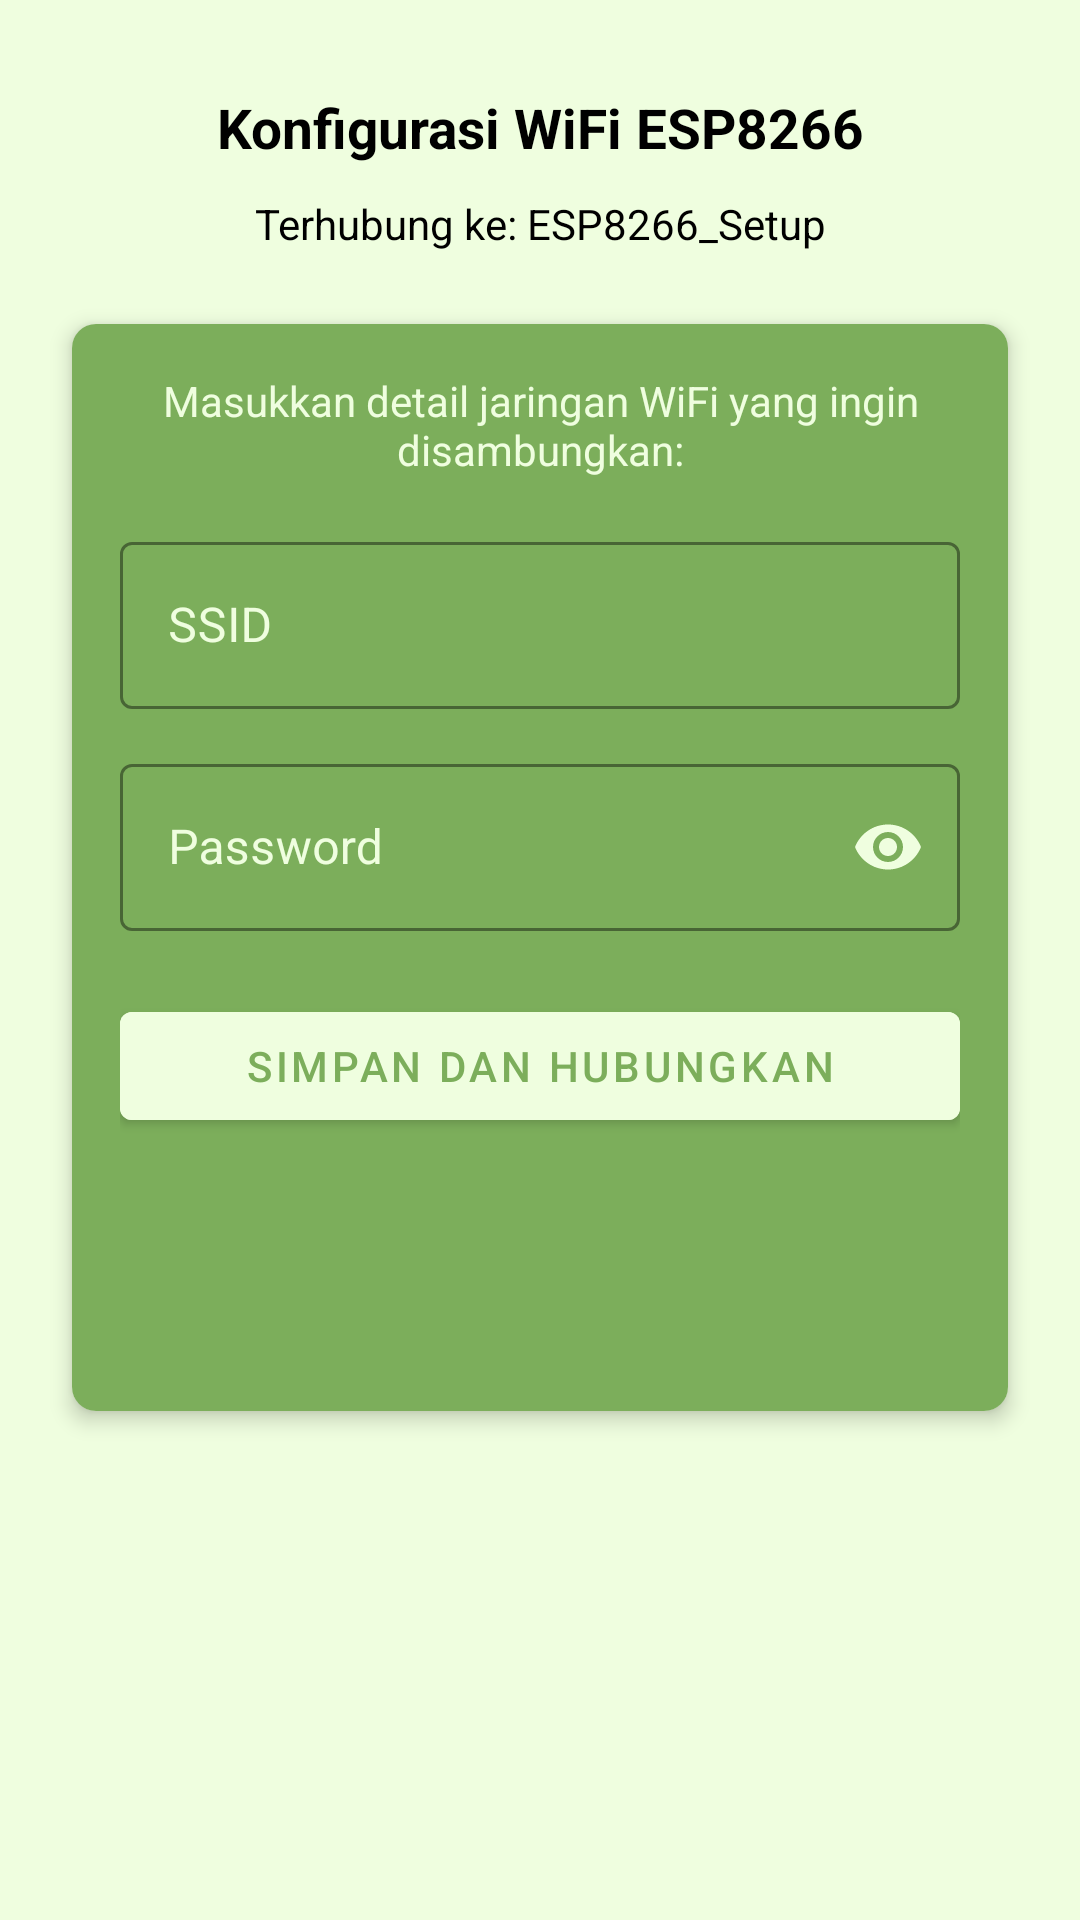

The Android layout XML behind this screen, and the referenced resources:
<!-- AndroidManifest.xml: activity theme Theme.Siponik -->
<!-- res/layout/activity_wifi_form.xml -->
<?xml version="1.0" encoding="utf-8"?>
<androidx.constraintlayout.widget.ConstraintLayout
    xmlns:android="http://schemas.android.com/apk/res/android"
    xmlns:app="http://schemas.android.com/apk/res-auto"
    xmlns:tools="http://schemas.android.com/tools"
    android:layout_width="match_parent"
    android:layout_height="match_parent"
    android:background="@color/hijau_muda"
    tools:context=".WifiFormActivity">

    <TextView
        android:id="@+id/tvTitle"
        android:layout_width="match_parent"
        android:layout_height="25dp"
        android:text="Konfigurasi WiFi ESP8266"
        android:autoSizeTextType="uniform"
        android:textStyle="bold"
        android:gravity="center"
        android:textColor="@color/black"
        app:layout_constraintTop_toTopOf="parent"
        app:layout_constraintStart_toStartOf="parent"
        app:layout_constraintEnd_toEndOf="parent"
        android:layout_marginTop="30dp" />

    <TextView
        android:id="@+id/tvConnectedTo"
        android:layout_width="wrap_content"
        android:layout_height="wrap_content"
        android:text="Terhubung ke: ESP8266_Setup"
        android:autoSizeTextType="uniform"
        android:textColor="@color/black"
        app:layout_constraintTop_toBottomOf="@id/tvTitle"
        app:layout_constraintStart_toStartOf="parent"
        app:layout_constraintEnd_toEndOf="parent"
        android:layout_marginTop="10dp" />

    <androidx.cardview.widget.CardView
        android:layout_width="0dp"
        android:layout_height="wrap_content"
        android:layout_marginHorizontal="24dp"
        android:layout_marginTop="24dp"
        app:cardCornerRadius="8dp"
        app:cardElevation="4dp"
        app:layout_constraintTop_toBottomOf="@id/tvConnectedTo"
        app:layout_constraintStart_toStartOf="parent"
        app:layout_constraintEnd_toEndOf="parent">

        <LinearLayout
            android:layout_width="match_parent"
            android:layout_height="wrap_content"
            android:orientation="vertical"
            android:gravity="center"
            android:background="@color/hijau_tua"
            android:padding="16dp">

            <TextView
                android:layout_width="wrap_content"
                android:layout_height="wrap_content"
                android:text="Masukkan detail jaringan WiFi yang ingin disambungkan:"
                android:autoSizeTextType="uniform"
                android:gravity="center"
                android:textColor="@color/hijau_muda"
                android:layout_marginBottom="16dp" />

            <com.google.android.material.textfield.TextInputLayout
                android:layout_width="match_parent"
                android:layout_height="wrap_content"
                android:layout_marginBottom="13dp"
                android:hint="SSID"
                android:backgroundTint="@color/white"
                android:textColorHint="@color/hijau_muda"
                style="@style/Widget.MaterialComponents.TextInputLayout.OutlinedBox"
                app:boxBackgroundMode="outline"
                app:boxBackgroundColor="@color/hijau_tua"
                app:boxStrokeColor="@color/hijau_muda"
                app:hintTextColor="@color/hijau_muda"
                app:boxStrokeWidthFocused="2dp">

                <com.google.android.material.textfield.TextInputEditText
                    android:id="@+id/etSSID"
                    android:layout_width="match_parent"
                    android:layout_height="wrap_content"
                    android:textColor="@color/hijau_muda"
                    android:textColorHint="@color/hijau_muda"
                    android:inputType="text" />
            </com.google.android.material.textfield.TextInputLayout>


            <com.google.android.material.textfield.TextInputLayout
                android:layout_width="match_parent"
                android:layout_height="wrap_content"
                android:layout_marginBottom="13dp"
                android:hint="Password"
                android:textColorHint="@color/hijau_muda"
                style="@style/Widget.MaterialComponents.TextInputLayout.OutlinedBox"
                app:boxBackgroundMode="outline"
                app:boxBackgroundColor="@color/hijau_tua"
                app:boxStrokeColor="@color/hijau_muda"
                app:hintTextColor="@color/hijau_muda"
                app:boxStrokeWidthFocused="2dp"
                app:passwordToggleEnabled="true"
                app:passwordToggleTint="@color/hijau_muda">

                <com.google.android.material.textfield.TextInputEditText
                    android:id="@+id/etPassword"
                    android:layout_width="match_parent"
                    android:layout_height="wrap_content"
                    android:inputType="textPassword"
                    android:textColor="@color/hijau_muda"
                    android:textColorHint="@color/hijau_muda" />
            </com.google.android.material.textfield.TextInputLayout>


            <Button
                android:id="@+id/btnSubmit"
                android:layout_width="match_parent"
                android:layout_height="wrap_content"
                android:text="Simpan dan Hubungkan"
                android:textColor="@color/hijau_tua"
                android:backgroundTint="@color/hijau_muda"
                android:layout_marginTop="8dp" />

            <ProgressBar
                android:id="@+id/progressBar"
                style="?android:attr/progressBarStyle"
                android:layout_width="wrap_content"
                android:layout_height="wrap_content"
                android:visibility="invisible" />

            <TextView
                android:id="@+id/statusTextView"
                android:layout_width="wrap_content"
                android:layout_height="wrap_content"
                android:textColor="@color/hijau_muda"
                android:layout_marginTop="8dp"
                android:text="" />

        </LinearLayout>

    </androidx.cardview.widget.CardView>

</androidx.constraintlayout.widget.ConstraintLayout>
<!-- resources referenced by this layout -->
<resources>
  <color name="black">#FF000000</color>
  <color name="hijau_muda">#FFEFFEDF</color>
  <color name="hijau_tua">#FF7CAE5B</color>
  <color name="white">#FFFFFFFF</color>
  <style name="Theme.Siponik" parent="Theme.MaterialComponents.Light.NoActionBar">
          
          <item name="colorPrimary">@color/hijau_muda</item>
          <item name="colorPrimaryVariant">@color/hijau_tua</item>
          <item name="colorOnPrimary">@color/white</item>
          
          <item name="colorSecondary">@color/hijau_sedang</item>
          <item name="colorSecondaryVariant">@color/teal_700</item>
          <item name="colorOnSecondary">@color/black</item>
          
          <item name="android:statusBarColor">?attr/colorPrimaryVariant</item>
          
      </style>
  <color name="hijau_sedang">#7FB00A</color>
  <color name="teal_700">#FF018786</color>
</resources>
